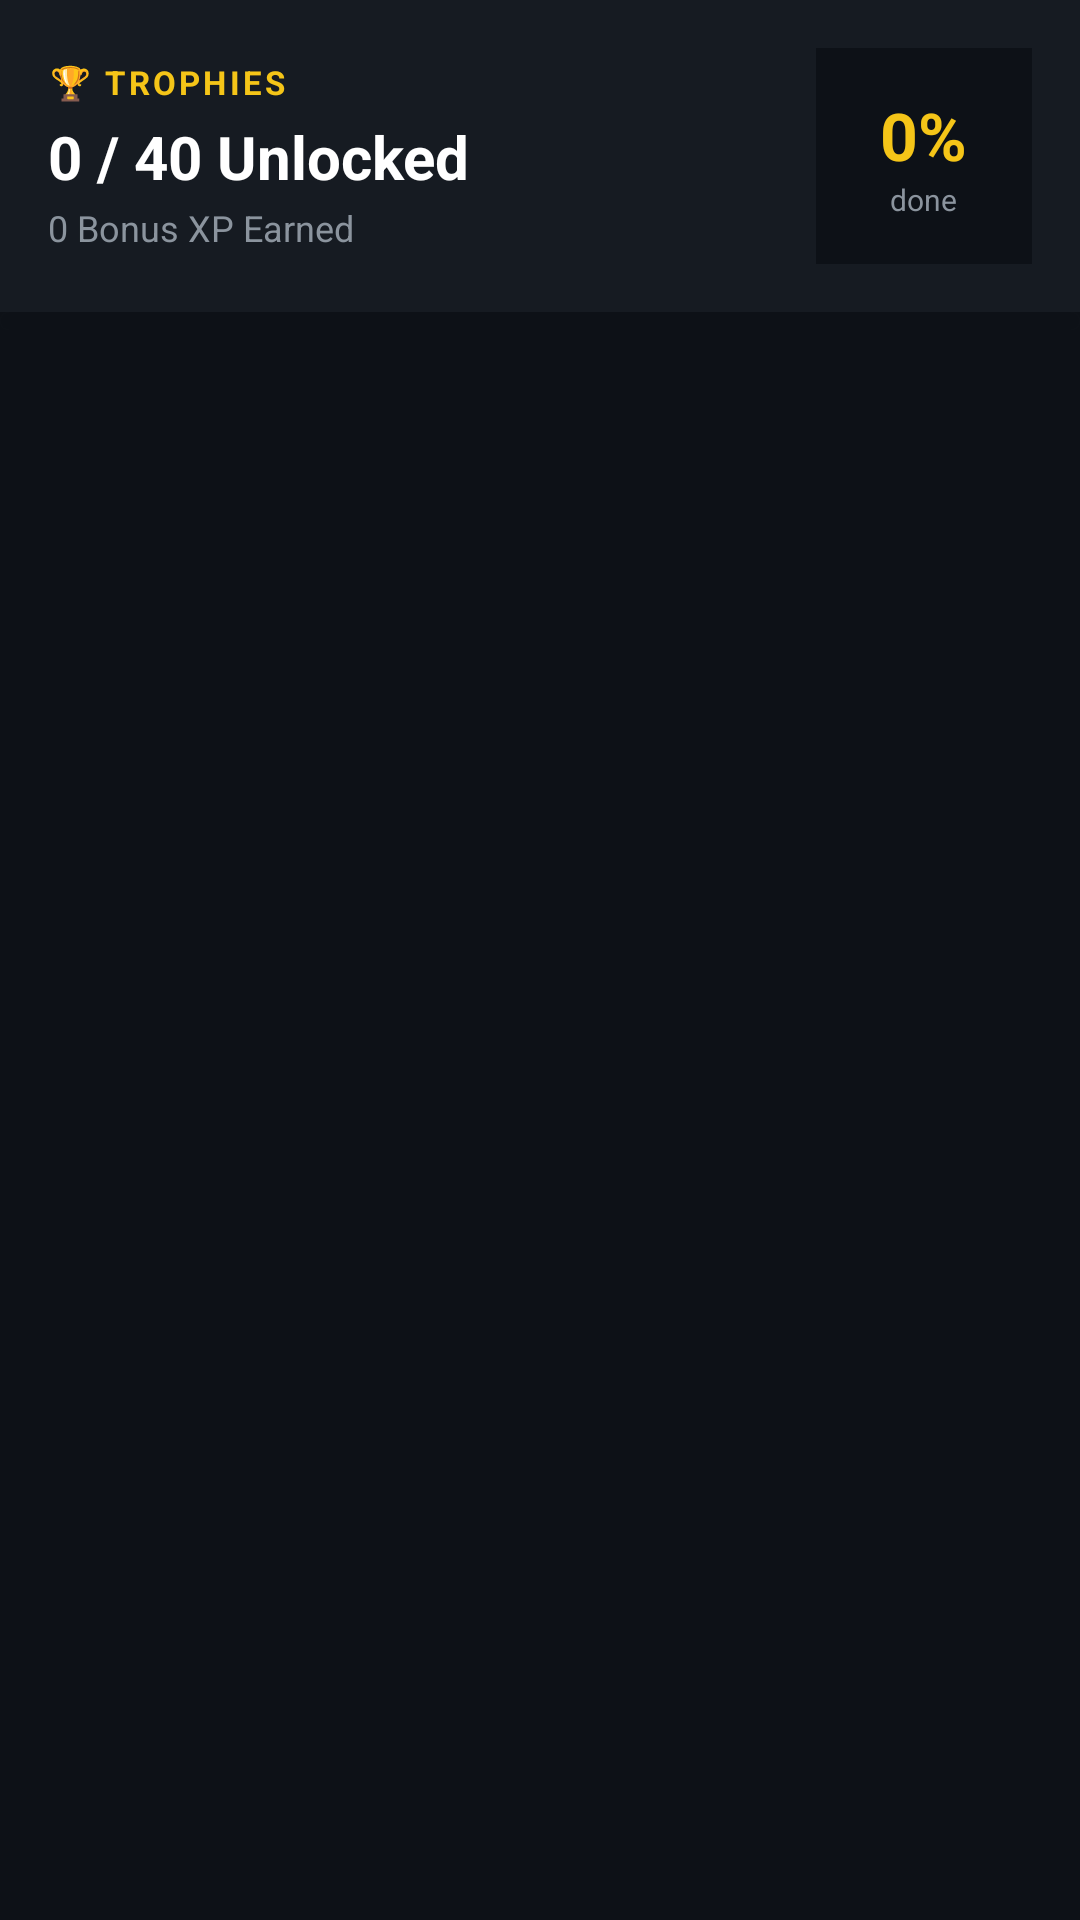

Write the Android layout XML for this screen, with the resource values it uses.
<!-- AndroidManifest.xml: application theme Theme.SpendQuest -->
<!-- res/layout/fragment_achievements.xml -->
<?xml version="1.0" encoding="utf-8"?>
<LinearLayout xmlns:android="http://schemas.android.com/apk/res/android"
    android:layout_width="match_parent"
    android:layout_height="match_parent"
    android:background="@color/bg_dark"
    android:orientation="vertical">

    
    <LinearLayout
        android:layout_width="match_parent"
        android:layout_height="wrap_content"
        android:background="@color/bg_card"
        android:padding="16dp"
        android:orientation="horizontal"
        android:gravity="center_vertical">

        <LinearLayout
            android:layout_width="0dp"
            android:layout_height="wrap_content"
            android:layout_weight="1"
            android:orientation="vertical">

            <TextView
                android:layout_width="wrap_content"
                android:layout_height="wrap_content"
                android:text="🏆 TROPHIES"
                android:textColor="@color/yellow_primary"
                android:textSize="11sp"
                android:textStyle="bold"
                android:letterSpacing="0.1"
                android:layout_marginBottom="4dp"/>

            <TextView
                android:id="@+id/tvAchSummary"
                android:layout_width="wrap_content"
                android:layout_height="wrap_content"
                android:text="0 / 40 Unlocked"
                android:textColor="@color/text_white"
                android:textSize="20sp"
                android:textStyle="bold"/>

            <TextView
                android:id="@+id/tvAchXP"
                android:layout_width="wrap_content"
                android:layout_height="wrap_content"
                android:text="0 Bonus XP Earned"
                android:textColor="@color/text_grey"
                android:textSize="12sp"
                android:layout_marginTop="2dp"/>
        </LinearLayout>

        
        <LinearLayout
            android:layout_width="72dp"
            android:layout_height="72dp"
            android:background="@color/bg_dark"
            android:gravity="center"
            android:orientation="vertical">

            <TextView
                android:id="@+id/tvAchPercent"
                android:layout_width="wrap_content"
                android:layout_height="wrap_content"
                android:text="0%"
                android:textColor="@color/yellow_primary"
                android:textSize="22sp"
                android:textStyle="bold"/>

            <TextView
                android:layout_width="wrap_content"
                android:layout_height="wrap_content"
                android:text="done"
                android:textColor="@color/text_grey"
                android:textSize="10sp"/>
        </LinearLayout>
    </LinearLayout>

    
    <ProgressBar
        android:id="@+id/progressAchOverall"
        style="@android:style/Widget.ProgressBar.Horizontal"
        android:layout_width="match_parent"
        android:layout_height="6dp"
        android:max="40"
        android:progress="0"
        android:progressTint="@color/yellow_primary"
        android:progressBackgroundTint="@color/bg_dark"/>

    
    <ScrollView
        android:layout_width="match_parent"
        android:layout_height="0dp"
        android:layout_weight="1">

        <LinearLayout
            android:id="@+id/achContainer"
            android:layout_width="match_parent"
            android:layout_height="wrap_content"
            android:orientation="vertical"
            android:paddingTop="8dp"
            android:paddingBottom="80dp"
            android:paddingHorizontal="16dp"/>
    </ScrollView>
</LinearLayout>
<!-- resources referenced by this layout -->
<resources>
  <color name="bg_card">#161B22</color>
  <color name="bg_dark">#0D1117</color>
  <color name="text_grey">#8B949E</color>
  <color name="text_white">#FFFFFF</color>
  <color name="yellow_primary">#F5C518</color>
  <style name="Theme.SpendQuest" parent="Base.Theme.SpendQuest" />
  <style name="Base.Theme.SpendQuest" parent="Theme.Material3.DayNight.NoActionBar">
          
          
      </style>
</resources>
